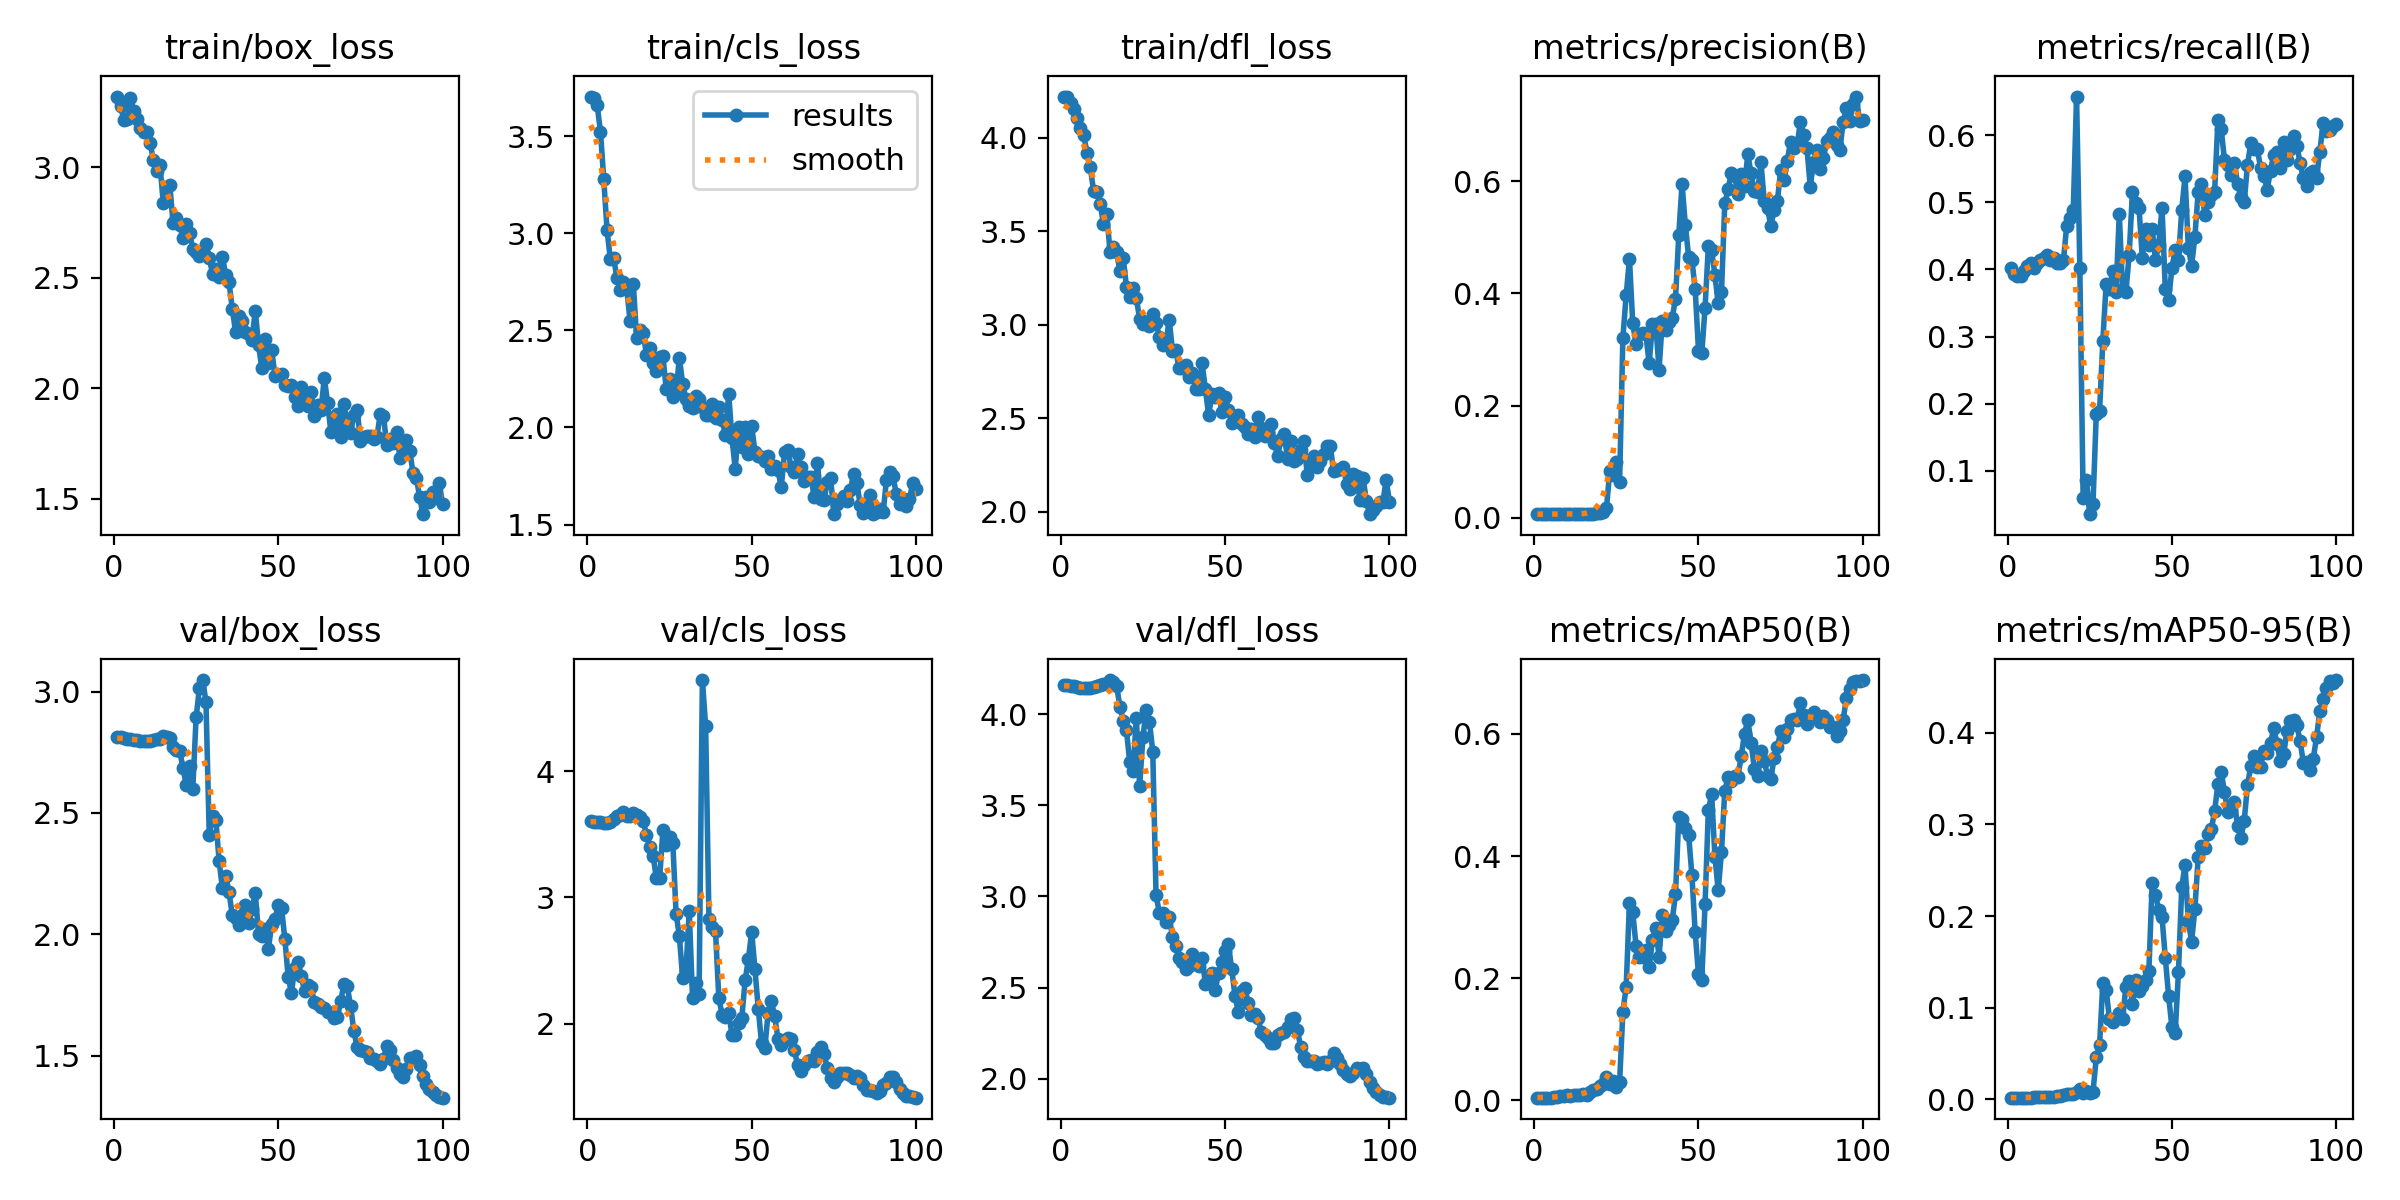

Values plotted in this chart, from the file beside it:
epoch, time, train/box_loss, train/cls_loss, train/dfl_loss, metrics/precision(B), metrics/recall(B), metrics/mAP50(B), metrics/mAP50-95(B), val/box_loss, val/cls_loss, val/dfl_loss, lr/pg0, lr/pg1, lr/pg2
1, 2.753, 3.32, 3.703, 4.221, 0.00625, 0.4016, 0.00452, 0.00192, 2.812, 3.606, 4.159, 6e-05, 6e-05, 6e-05
2, 5.154, 3.279, 3.696, 4.221, 0.00609, 0.3937, 0.0048, 0.00197, 2.811, 3.602, 4.158, 0.0001386, 0.0001386, 0.0001386
3, 8.593, 3.215, 3.658, 4.188, 0.00608, 0.3898, 0.00464, 0.00201, 2.809, 3.598, 4.156, 0.0002156, 0.0002156, 0.0002156
4, 10.94, 3.217, 3.522, 4.154, 0.00608, 0.3898, 0.0047, 0.002, 2.806, 3.595, 4.152, 0.0002911, 0.0002911, 0.0002911
5, 13.06, 3.314, 3.278, 4.105, 0.00623, 0.3976, 0.00459, 0.00198, 2.805, 3.59, 4.149, 0.000365, 0.000365, 0.000365
6, 15.61, 3.256, 3.017, 4.052, 0.00632, 0.4055, 0.00492, 0.00202, 2.802, 3.593, 4.144, 0.0004372, 0.0004372, 0.0004372
7, 17.63, 3.217, 2.866, 4.013, 0.00637, 0.4094, 0.00587, 0.00209, 2.799, 3.602, 4.141, 0.0005079, 0.0005079, 0.0005079
8, 19.86, 3.177, 2.872, 3.919, 0.00638, 0.4016, 0.00653, 0.0023, 2.796, 3.623, 4.141, 0.000577, 0.000577, 0.000577
9, 23.13, 3.16, 2.77, 3.844, 0.00651, 0.4094, 0.00689, 0.00231, 2.798, 3.642, 4.144, 0.0006446, 0.0006446, 0.0006446
10, 25.38, 3.159, 2.707, 3.714, 0.00653, 0.4134, 0.00809, 0.00273, 2.796, 3.655, 4.146, 0.0007105, 0.0007105, 0.0007105
11, 27.5, 3.109, 2.747, 3.71, 0.00662, 0.4173, 0.00779, 0.00259, 2.798, 3.677, 4.154, 0.0007749, 0.0007749, 0.0007749
12, 29.62, 3.035, 2.71, 3.647, 0.00661, 0.4213, 0.00861, 0.00292, 2.801, 3.644, 4.159, 0.0008376, 0.0008376, 0.0008376
13, 31.66, 2.984, 2.55, 3.541, 0.00651, 0.4134, 0.00852, 0.00282, 2.805, 3.648, 4.165, 0.0008988, 0.0008988, 0.0008988
14, 33.5, 3.011, 2.737, 3.591, 0.0066, 0.4173, 0.00855, 0.003, 2.804, 3.669, 4.164, 0.0009584, 0.0009584, 0.0009584
15, 37.17, 2.841, 2.459, 3.391, 0.00645, 0.4094, 0.01051, 0.0039, 2.817, 3.652, 4.186, 0.001016, 0.001016, 0.001016
16, 39.44, 2.912, 2.501, 3.415, 0.00644, 0.4094, 0.00946, 0.00328, 2.815, 3.636, 4.178, 0.001073, 0.001073, 0.001073
17, 41.57, 2.918, 2.485, 3.387, 0.0065, 0.4134, 0.01364, 0.00486, 2.808, 3.607, 4.154, 0.001128, 0.001128, 0.001128
18, 43.77, 2.746, 2.374, 3.289, 0.00719, 0.4646, 0.01692, 0.00645, 2.77, 3.495, 4.041, 0.001181, 0.001181, 0.001181
19, 45.93, 2.773, 2.408, 3.355, 0.00736, 0.4764, 0.01847, 0.00592, 2.761, 3.403, 3.964, 0.001233, 0.001233, 0.001233
20, 48.03, 2.74, 2.33, 3.201, 0.00754, 0.4882, 0.02342, 0.00643, 2.755, 3.331, 3.91, 0.001283, 0.001283, 0.001283
21, 51.23, 2.68, 2.289, 3.148, 0.01014, 0.6575, 0.02723, 0.00771, 2.687, 3.153, 3.735, 0.001331, 0.001331, 0.001331
22, 53.75, 2.743, 2.361, 3.198, 0.01644, 0.4016, 0.03847, 0.01122, 2.614, 3.152, 3.69, 0.001378, 0.001378, 0.001378
23, 55.75, 2.703, 2.368, 3.144, 0.08246, 0.05906, 0.02684, 0.00756, 2.692, 3.534, 3.977, 0.001424, 0.001424, 0.001424
24, 57.77, 2.631, 2.199, 3.03, 0.07674, 0.08661, 0.03129, 0.00904, 2.6, 3.415, 3.605, 0.001467, 0.001467, 0.001467
25, 59.69, 2.618, 2.251, 3.001, 0.09944, 0.03543, 0.02183, 0.00701, 2.893, 3.483, 3.872, 0.00151, 0.00151, 0.00151
26, 61.95, 2.597, 2.156, 3.014, 0.06354, 0.05118, 0.02977, 0.00847, 3.013, 3.433, 4.022, 0.001505, 0.001505, 0.001505
27, 65.3, 2.617, 2.185, 2.995, 0.3212, 0.185, 0.1454, 0.04586, 3.047, 2.872, 3.957, 0.001485, 0.001485, 0.001485
28, 67.78, 2.653, 2.358, 3.058, 0.3968, 0.189, 0.1856, 0.05935, 2.958, 2.693, 3.794, 0.001465, 0.001465, 0.001465
29, 69.87, 2.589, 2.225, 3.007, 0.4618, 0.2939, 0.3236, 0.1273, 2.409, 2.359, 3.006, 0.001446, 0.001446, 0.001446
30, 71.78, 2.518, 2.146, 2.935, 0.3468, 0.378, 0.3088, 0.1197, 2.488, 2.42, 2.912, 0.001426, 0.001426, 0.001426
31, 74.03, 2.541, 2.111, 2.889, 0.3097, 0.3701, 0.2529, 0.08819, 2.472, 2.896, 2.908, 0.001406, 0.001406, 0.001406
32, 75.98, 2.503, 2.1, 2.901, 0.3283, 0.3976, 0.2349, 0.08398, 2.302, 2.207, 2.861, 0.001386, 0.001386, 0.001386
33, 79.07, 2.596, 2.163, 3.027, 0.33, 0.3661, 0.2349, 0.08887, 2.19, 2.325, 2.889, 0.001366, 0.001366, 0.001366
34, 81.78, 2.514, 2.147, 2.861, 0.3271, 0.4822, 0.2459, 0.09462, 2.242, 2.238, 2.777, 0.001347, 0.001347, 0.001347
35, 83.77, 2.482, 2.107, 2.863, 0.2752, 0.3701, 0.2179, 0.08761, 2.174, 4.723, 2.728, 0.001327, 0.001327, 0.001327
36, 85.77, 2.361, 2.065, 2.767, 0.3447, 0.3661, 0.2635, 0.1226, 2.08, 4.357, 2.664, 0.001307, 0.001307, 0.001307
37, 87.84, 2.256, 2.063, 2.769, 0.3457, 0.4213, 0.2827, 0.1293, 2.067, 2.832, 2.64, 0.001287, 0.001287, 0.001287
38, 89.82, 2.327, 2.121, 2.786, 0.2641, 0.5158, 0.2355, 0.1039, 2.04, 2.768, 2.602, 0.001267, 0.001267, 0.001267
39, 92.24, 2.306, 2.051, 2.718, 0.3515, 0.4993, 0.303, 0.1302, 2.08, 2.731, 2.619, 0.001248, 0.001248, 0.001248
40, 95.47, 2.253, 2.104, 2.741, 0.335, 0.4921, 0.278, 0.1184, 2.12, 2.204, 2.682, 0.001228, 0.001228, 0.001228
41, 97.47, 2.245, 2.037, 2.657, 0.3487, 0.4173, 0.2878, 0.1242, 2.045, 2.071, 2.653, 0.001208, 0.001208, 0.001208
42, 100.7, 2.221, 1.963, 2.656, 0.3567, 0.4606, 0.2947, 0.1303, 2.104, 2.049, 2.619, 0.001188, 0.001188, 0.001188
43, 103.3, 2.352, 2.173, 2.793, 0.3896, 0.437, 0.3373, 0.1401, 2.17, 2.086, 2.664, 0.001168, 0.001168, 0.001168
44, 105.5, 2.194, 1.945, 2.657, 0.5041, 0.4606, 0.4642, 0.2361, 2.001, 1.912, 2.522, 0.001149, 0.001149, 0.001149
45, 109.1, 2.091, 1.786, 2.515, 0.596, 0.4134, 0.4609, 0.2233, 1.992, 1.912, 2.537, 0.001129, 0.001129, 0.001129
46, 111.3, 2.222, 2.002, 2.628, 0.522, 0.437, 0.4462, 0.2069, 2.021, 2.007, 2.579, 0.001109, 0.001109, 0.001109
47, 113.4, 2.113, 1.898, 2.613, 0.4653, 0.4921, 0.4348, 0.1988, 1.94, 2.047, 2.487, 0.001089, 0.001089, 0.001089
48, 115.5, 2.174, 2.004, 2.635, 0.4602, 0.3701, 0.3687, 0.1544, 2.044, 2.342, 2.58, 0.001069, 0.001069, 0.001069
49, 117.5, 2.054, 1.865, 2.535, 0.4078, 0.3543, 0.2752, 0.113, 2.065, 2.512, 2.638, 0.00105, 0.00105, 0.00105
50, 119.5, 2.062, 2.008, 2.616, 0.2979, 0.4016, 0.2062, 0.07917, 2.121, 2.728, 2.703, 0.00103, 0.00103, 0.00103
51, 122.8, 2.064, 1.873, 2.545, 0.2931, 0.4291, 0.1976, 0.07261, 2.107, 2.43, 2.738, 0.00101, 0.00101, 0.00101
52, 125.5, 2.017, 1.852, 2.472, 0.3743, 0.4134, 0.3213, 0.1389, 1.981, 2.118, 2.603, 0.0009902, 0.0009902, 0.0009902
53, 127.4, 2.008, 1.85, 2.513, 0.4842, 0.4882, 0.4756, 0.2318, 1.826, 1.844, 2.456, 0.0009704, 0.0009704, 0.0009704
54, 129.4, 2.015, 1.827, 2.516, 0.4771, 0.5388, 0.5014, 0.2554, 1.759, 1.808, 2.367, 0.0009506, 0.0009506, 0.0009506
55, 131.6, 1.959, 1.853, 2.47, 0.4327, 0.4323, 0.3993, 0.1942, 1.861, 2.088, 2.483, 0.0009308, 0.0009308, 0.0009308
56, 133.6, 1.921, 1.787, 2.452, 0.3821, 0.4055, 0.3441, 0.1721, 1.886, 2.178, 2.497, 0.000911, 0.000911, 0.000911
57, 136.4, 2.004, 1.801, 2.413, 0.4031, 0.4488, 0.4074, 0.2077, 1.827, 2.057, 2.418, 0.0008912, 0.0008912, 0.0008912
58, 139.4, 1.955, 1.779, 2.443, 0.5608, 0.5158, 0.5073, 0.2642, 1.766, 1.879, 2.35, 0.0008714, 0.0008714, 0.0008714
59, 141.4, 1.918, 1.693, 2.399, 0.5857, 0.5276, 0.5292, 0.2762, 1.792, 1.834, 2.357, 0.0008516, 0.0008516, 0.0008516
60, 143.5, 1.982, 1.874, 2.505, 0.6149, 0.4803, 0.5232, 0.2746, 1.783, 1.872, 2.334, 0.0008318, 0.0008318, 0.0008318
... 40 more rows
